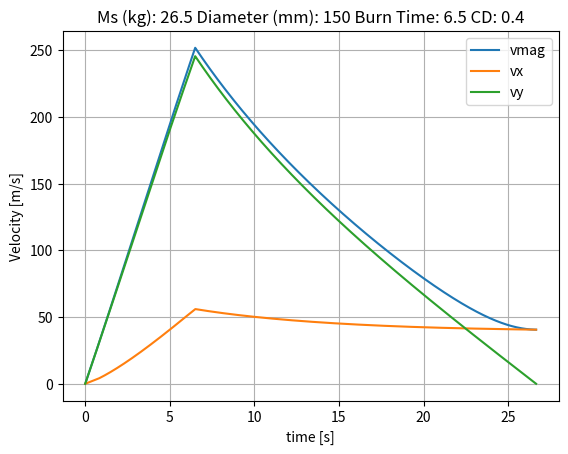
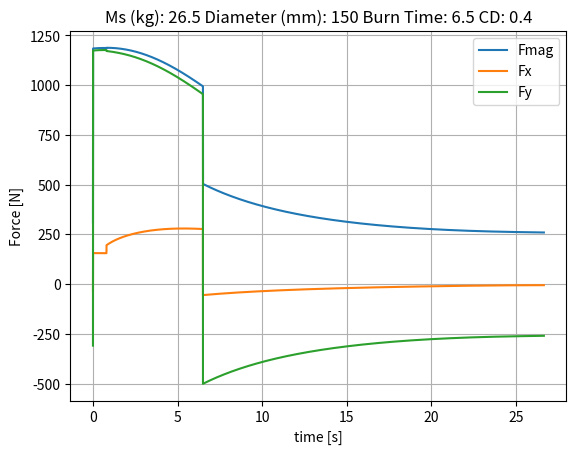
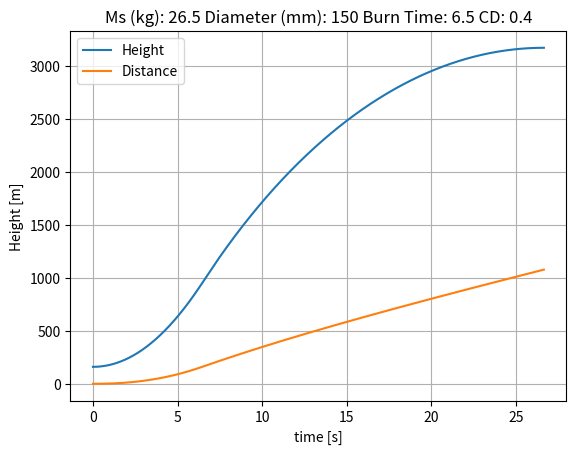
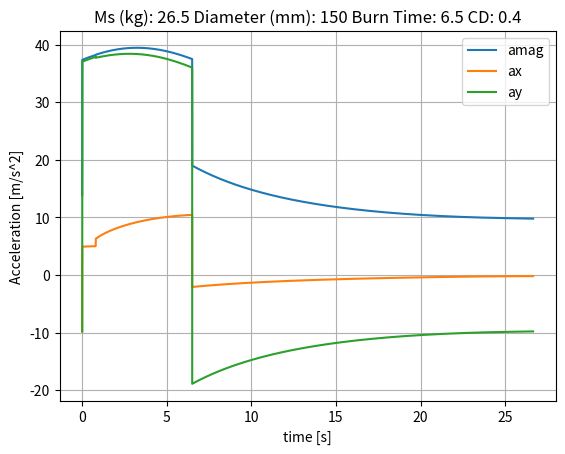
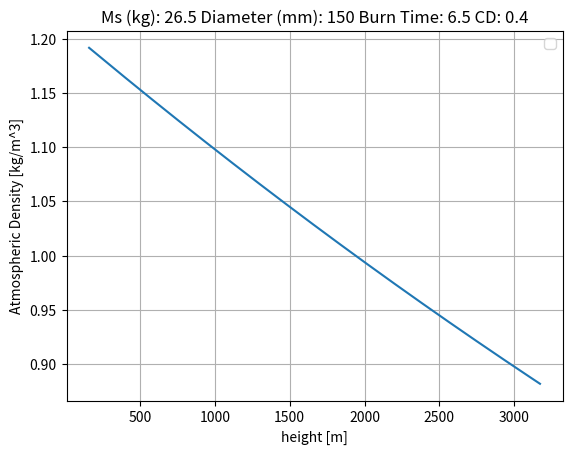
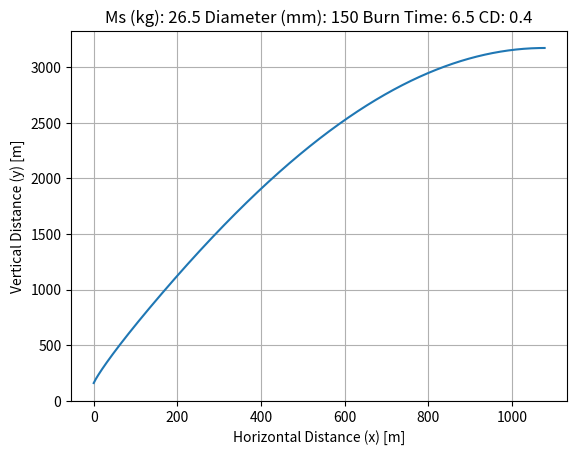
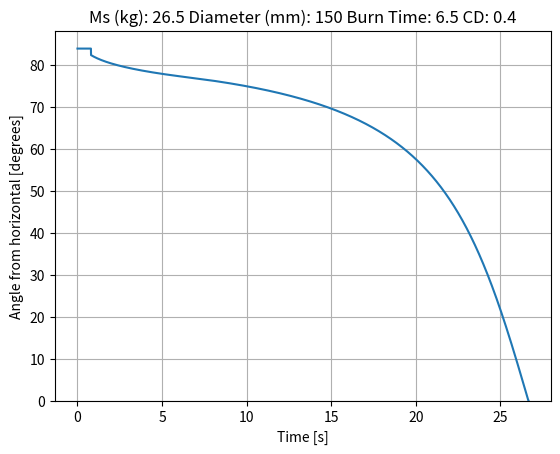
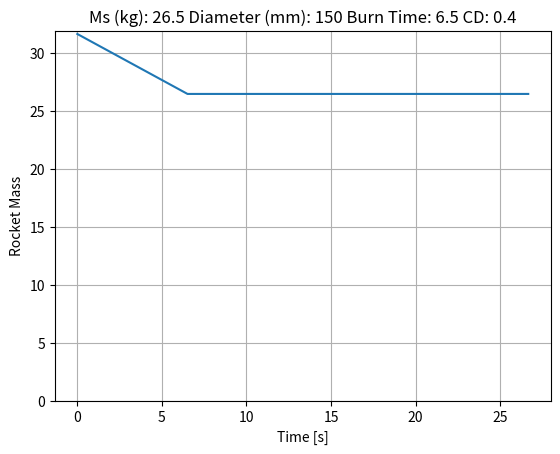

The matplotlib source for these figures, in order:
# -*- coding: utf-8 -*-
"""
Created on Wed Jul 12 12:11:53 2023

[redacted]
"""
import numpy as np
import matplotlib.pyplot as plt

def gravity(m, h):
    G = 6.674*10**(-11)
    M = 5.9722*10**(24)
    R0 = 6375140
    Fg = -G*m*M/((R0+h)**2)
    return(Fg)

def drag(rho, v, s, Cd):
    Fd = -.5*rho*v**2*s*Cd
    return Fd

def density(h):
    p0 = 101325     #Pa
    T0 = 288.15     #K
    g0 = 9.80665    #m/s/s
    L = 0.0065      #temperature lapse rate K/m
    R = 8.31446     #Universal Gas Constant
    M = 0.0289652   #kg/mol (molar mass of dry air)
    
    hs = 125        #Start height above sea level, m
    rho = ((p0*M)/(R*T0))*(1-L*(h+hs)/T0)**(((g0*M)/(R*L))-1)
    return rho
    
    

def terminate(h2, h1, h0, dt):
    run = True
    
    hdot = (h2 - h1)/dt
    if hdot <= 0:
        run = False
    """
    if h1 < h0:
        run = False 
    """
    return run

def solver(tb, mdot, ms, Ft, s, Cd, theta0, dt):
    """Solving 2D launch, assuming rocket will always point prograde (passively stable)"""
    """Launch Parameters"""
    h0 = 160      #m
    v0 = 0      #m/s
    t  = 0      #s
    
    mf = mdot*tb #initial fuel mass
    m0 = mf+ms
    F0 = gravity(m0, h0) + drag(1.225, v0, s, Cd)
    a0 = F0 / m0
    print(gravity(m0, h0)/m0)
    
    #Arrays
    m = [m0]
    h = [h0]
    d = [0]
    theta = [theta0]
    vx, vy, v = [v0],[v0], [v0]
    ax, ay = [a0],[a0]
    Fx, Fy = [np.cos(theta0)*F0],[np.sin(theta0)*F0]
    rho = [density(h[0])]
    time = [t]
    
    
    
    run = True
    count = 0
    rail = True
    while run:
        
        "Solving Forces"
        Fxsum = np.cos(theta[count])*drag(rho[count], v[count], s, Cd)
        Fysum = gravity(m[count], h[count]) + np.sin(theta[count])*drag(rho[count], v[count], s, Cd)
        
        if m[count] > ms:
            #print("cos:", np.cos(theta[count]))
            #print("sin:", np.sin(theta[count]))
            Fxsum += np.cos(theta[count])*Ft
            Fysum += np.sin(theta[count])*Ft
            m1 = m[count] - mdot*dt
            
            
        else:
            m1 = m[count]
            
        #print("Fx:", Fxsum, " Fy:", Fysum)    
        m.append(m1)
        Fx.append(Fxsum)
        Fy.append(Fysum)
        
        "Solving Accelerations"
        axi = Fxsum/m[count]
        ax.append(axi)
        ayi = Fysum/m[count]
        ay.append(ayi)
        
        "Solving Velocities"
        vxi = vx[count] + (ax[count+1]+ax[count])*dt*0.5
        vx.append(vxi)
        vyi = vy[count] + (ay[count+1]+ay[count])*dt*0.5
        vy.append(vyi)
        
        vi = (vx[count+1]**2 + vy[count+1]**2)**0.5
        v.append(vi)
        
        "Solving Distances"
        hi = h[count] + (vy[count+1]+vy[count])*dt*0.5
        h.append(hi)
        
        di = d[count] + (vx[count+1]+vx[count])*dt*0.5
        d.append(di)
        
        
        #print("Vx:", vx[count+1], "Vy: ", vy[count+1])
        if h[count+1]-h0 < np.sin(theta0)*11.9:
            thetai = theta0
        else: 
            thetai = np.arctan(abs(vy[count+1]/vx[count+1]))
        
        theta.append(thetai)
        #print("Angle:", np.degrees(thetai))
        
        rho1 = density(h[count])
        rho.append(rho1)
        
        t = t + dt
        time.append(t)
        #print("Time: ",t," Force: ",Fsum, " Mass: ", m1)
        if h[count+1]-h0 > np.sin(theta0)*11.9 and rail:
            """Saves rail exit velocity"""    
            vrail = v[count]
            rail = False
            print("v launchrail: ", v[count], "h from ground: ", h[count]-h0 )
        
        #print("Time: ",t," Force: ",Fsum," Acc: ", a1," v: ", v1, " h: ", h1, " Mass: ", m1 )
        run = terminate(h[count+1], h[count], h0, dt)
        
        count = count + 1
    #print("Time: ",t," Force: ",(Fxsum**2 + Fysum**2)**0.5," vy: ", vy, " h: ", hi, " Mass: ", m1 ) 
    print("Fx: ", Fxsum, "Vx: ", vxi, "Hmax: ", hi)
    return m, h, d, vx, vy, v, ax, ay, Fx, Fy, rho,theta, time
        
"""Rocket Parameters"""
thrust = 1493   #N
mdot = 0.797    #kg/s
ms = 26.5         #kg
Outer_Diameter =  150 #mm (very important value to keep updated!)
s = np.pi*((Outer_Diameter/2000)**2) 
Cd = 0.4

burn_time = 6.5 #s 
lanch_angle_deg = 84 #degrees from horizontal
dt = 0.001 #time step, s

lanch_angle_rad = np.radians(lanch_angle_deg)
#print(lanch_angle_rad)
#tb, mdot, ms, Ft, s, Cd, dt
m, h, d, vx, vy, v, ax, ay, Fx, Fy, rho, theta, t= solver(burn_time, mdot, ms, thrust, s, Cd, lanch_angle_rad, dt)

F = []
a = []
for i in range(len(t)):
    F.append((Fx[i]**2 + Fy[i]**2)**0.5)
    a.append((ax[i]**2 + ay[i]**2)**0.5)

plt.figure(1)
plt.clf()
plt.title("Ms (kg): "+str(ms)+" Diameter (mm): "+str(Outer_Diameter) +" Burn Time: "+str(burn_time) +" CD: "+str(Cd))
plt.plot(t, v, label = "vmag")
plt.plot(t, vx, label = "vx")
plt.plot(t, vy, label = "vy")

plt.grid(1)
plt.xlabel("time [s]")
plt.ylabel("Velocity [m/s]")
plt.legend()
plt.savefig('Velocity_vs_time.png', dpi=300)

plt.figure(2)
plt.clf()
plt.title("Ms (kg): "+str(ms)+" Diameter (mm): "+str(Outer_Diameter) +" Burn Time: "+str(burn_time) +" CD: "+str(Cd))

plt.plot(t, F, label = "Fmag")
plt.plot(t, Fx, label = "Fx")
plt.plot(t, Fy, label = "Fy")

plt.grid(1)
plt.xlabel("time [s]")
plt.ylabel("Force [N]")
plt.legend()
plt.savefig('Force_vs_time.png', dpi=300)

plt.figure(3)
plt.clf()
plt.title("Ms (kg): "+str(ms)+" Diameter (mm): "+str(Outer_Diameter) +" Burn Time: "+str(burn_time) +" CD: "+str(Cd))

plt.plot(t, h, label = "Height")
plt.plot(t, d, label = "Distance")

plt.grid(1)
plt.xlabel("time [s]")
plt.ylabel("Height [m]")
plt.legend()
plt.savefig('Height_vs_time.png', dpi=300)

plt.figure(4)
plt.clf()
plt.title("Ms (kg): "+str(ms)+" Diameter (mm): "+str(Outer_Diameter) +" Burn Time: "+str(burn_time) +" CD: "+str(Cd))

plt.plot(t, a, label = "amag")
plt.plot(t, ax, label = "ax")
plt.plot(t, ay, label = "ay")

plt.grid(1)
plt.xlabel("time [s]")
plt.ylabel("Acceleration [m/s^2]")
plt.legend()
plt.savefig('Acceleration_vs_time.png', dpi=300)


plt.figure(5)
plt.clf()
plt.title("Ms (kg): "+str(ms)+" Diameter (mm): "+str(Outer_Diameter) +" Burn Time: "+str(burn_time) +" CD: "+str(Cd))

plt.plot(h, rho)

plt.grid(1)
plt.xlabel("height [m]")
plt.ylabel("Atmospheric Density [kg/m^3]")
plt.legend()
plt.savefig('Density_vs_height.png', dpi=300)


plt.figure(6)
plt.clf()
plt.title("Ms (kg): "+str(ms)+" Diameter (mm): "+str(Outer_Diameter) +" Burn Time: "+str(burn_time) +" CD: "+str(Cd))

plt.plot(d, h)
plt.grid(1)
plt.xlabel("Horizontal Distance (x) [m]")
plt.ylabel("Vertical Distance (y) [m]")
plt.ylim(ymin=0) 
plt.savefig('Height_vs_Distance.png', dpi=300)

plt.figure(7)
plt.clf()
plt.title("Ms (kg): "+str(ms)+" Diameter (mm): "+str(Outer_Diameter) +" Burn Time: "+str(burn_time) +" CD: "+str(Cd))

plt.plot(t, np.degrees(theta))
plt.grid(1)
plt.xlabel("Time [s]")
plt.ylabel("Angle from horizontal [degrees]")
plt.ylim(ymin=0) 
plt.savefig('Angle_vs_time.png', dpi=300)

plt.figure(8)
plt.clf()
plt.title("Ms (kg): "+str(ms)+" Diameter (mm): "+str(Outer_Diameter) +" Burn Time: "+str(burn_time) +" CD: "+str(Cd))

plt.plot(t, m)
plt.grid(1)
plt.xlabel("Time [s]")
plt.ylabel("Rocket Mass")
plt.ylim(ymin=0) 
plt.savefig('Mass_vs_time.png', dpi=300)

    




    
    
    